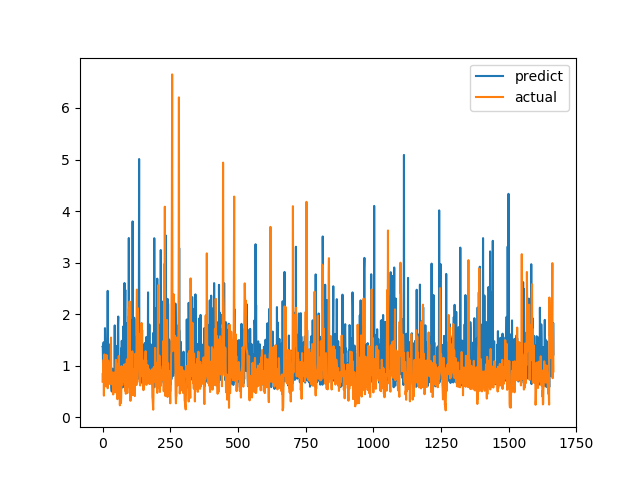

The file beside this chart, header and first rows:
predict, actual
1.369, 0.6915
1.352, 0.8558
0.9552, 0.7094
1.38, 1.015
1.454, 1.116
1.081, 0.4183
0.8809, 1.002
1.394, 1.219
0.7614, 1.143
1.728, 0.6528
1.423, 0.6747
0.948, 0.601
0.9106, 0.6695
0.7666, 0.6538
1.334, 0.7814
0.6832, 1.206
1.074, 0.8469
0.9673, 0.8286
0.9265, 0.6482
2.452, 0.5624
0.6549, 0.7183
0.9078, 1.1
1.114, 0.9542
1.033, 0.729
1.414, 0.6694
0.9129, 0.8631
0.9262, 0.6465
0.6784, 0.8223
0.9358, 0.9236
0.9843, 0.8301
0.7061, 1.067
0.9536, 1.546
0.7553, 0.6827
0.5613, 0.6386
0.4996, 0.6464
0.9352, 0.6881
0.9445, 0.7274
0.9222, 0.65
0.6565, 0.8694
0.6826, 0.4409
0.7445, 0.4519
0.6251, 0.7575
0.6641, 0.4952
0.6501, 0.6851
0.6482, 0.7244
1.781, 0.8654
0.6865, 0.74
0.677, 0.8071
0.6791, 0.8204
0.6983, 1.114
0.759, 1.109
1.101, 0.4751
1.382, 1.039
0.7091, 0.9458
0.9064, 0.7878
0.984, 0.3505
0.8858, 0.9368
1.803, 0.9868
1.954, 0.647
0.9483, 1.03
... 1,606 more rows
